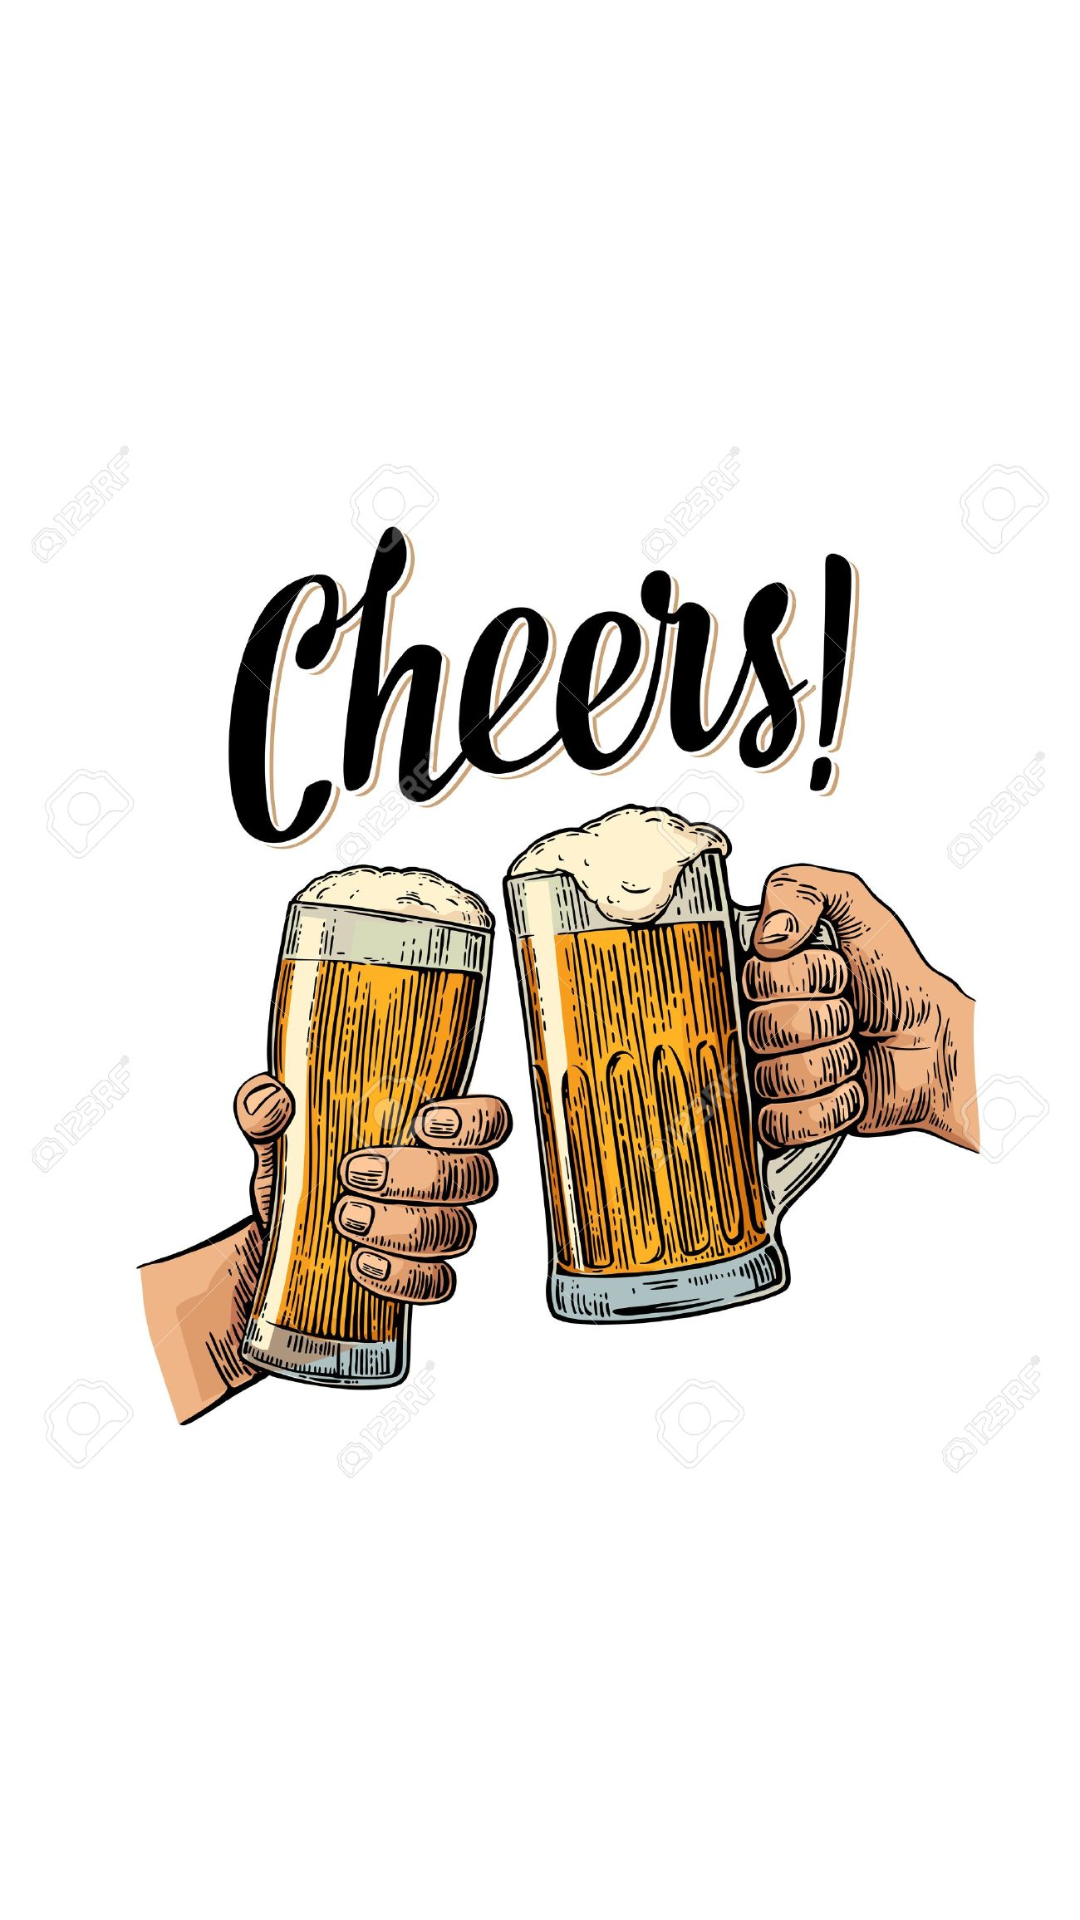

Layout XML and referenced resources for this Android screen:
<!-- AndroidManifest.xml: application theme AppTheme -->
<!-- res/layout/activity_splash.xml -->
<?xml version="1.0" encoding="utf-8"?>
<RelativeLayout
    xmlns:android="http://schemas.android.com/apk/res/android"
    android:layout_width="match_parent"
    android:layout_height="match_parent"
    android:background="@color/white"
    android:orientation="vertical">

    <ImageView
        android:id="@+id/splash_image"
        android:src="@drawable/splash"
        android:layout_centerInParent="true"
        android:layout_width="match_parent"
        android:layout_height="match_parent" />

</RelativeLayout>
<!-- resources referenced by this layout -->
<resources>
  <color name="white">#FFFFFF</color>
  <!-- drawable splash: jpg bitmap (drawable-xxxhdpi, 217748 bytes) -->
  <style name="AppTheme" parent="Theme.AppCompat.Light.NoActionBar">
  
          <item name="colorPrimary">@color/blue_primary</item>
  
          <item name="colorPrimaryDark">@color/app_theme_touch_state</item>
  
          <item name="colorAccent">@color/colorAccent</item>
  
          <item name="android:windowAnimationStyle">@style/AnimationTheme.Window</item>
  
      </style>
  <color name="blue_primary">#489CD4</color>
  <color name="app_theme_touch_state">#5DA7D9</color>
  <color name="colorAccent">#247bd2</color>
  <style name="AnimationTheme.Window" parent="@android:style/Animation.Activity">
          <item name="android:activityOpenEnterAnimation">@anim/slide_right_to_left</item>
          <item name="android:activityOpenExitAnimation">@anim/static_anim</item>
          <item name="android:activityCloseEnterAnimation">@anim/static_anim</item>
          <item name="android:activityCloseExitAnimation">@anim/slide_left_to_right</item>
      </style>
</resources>
